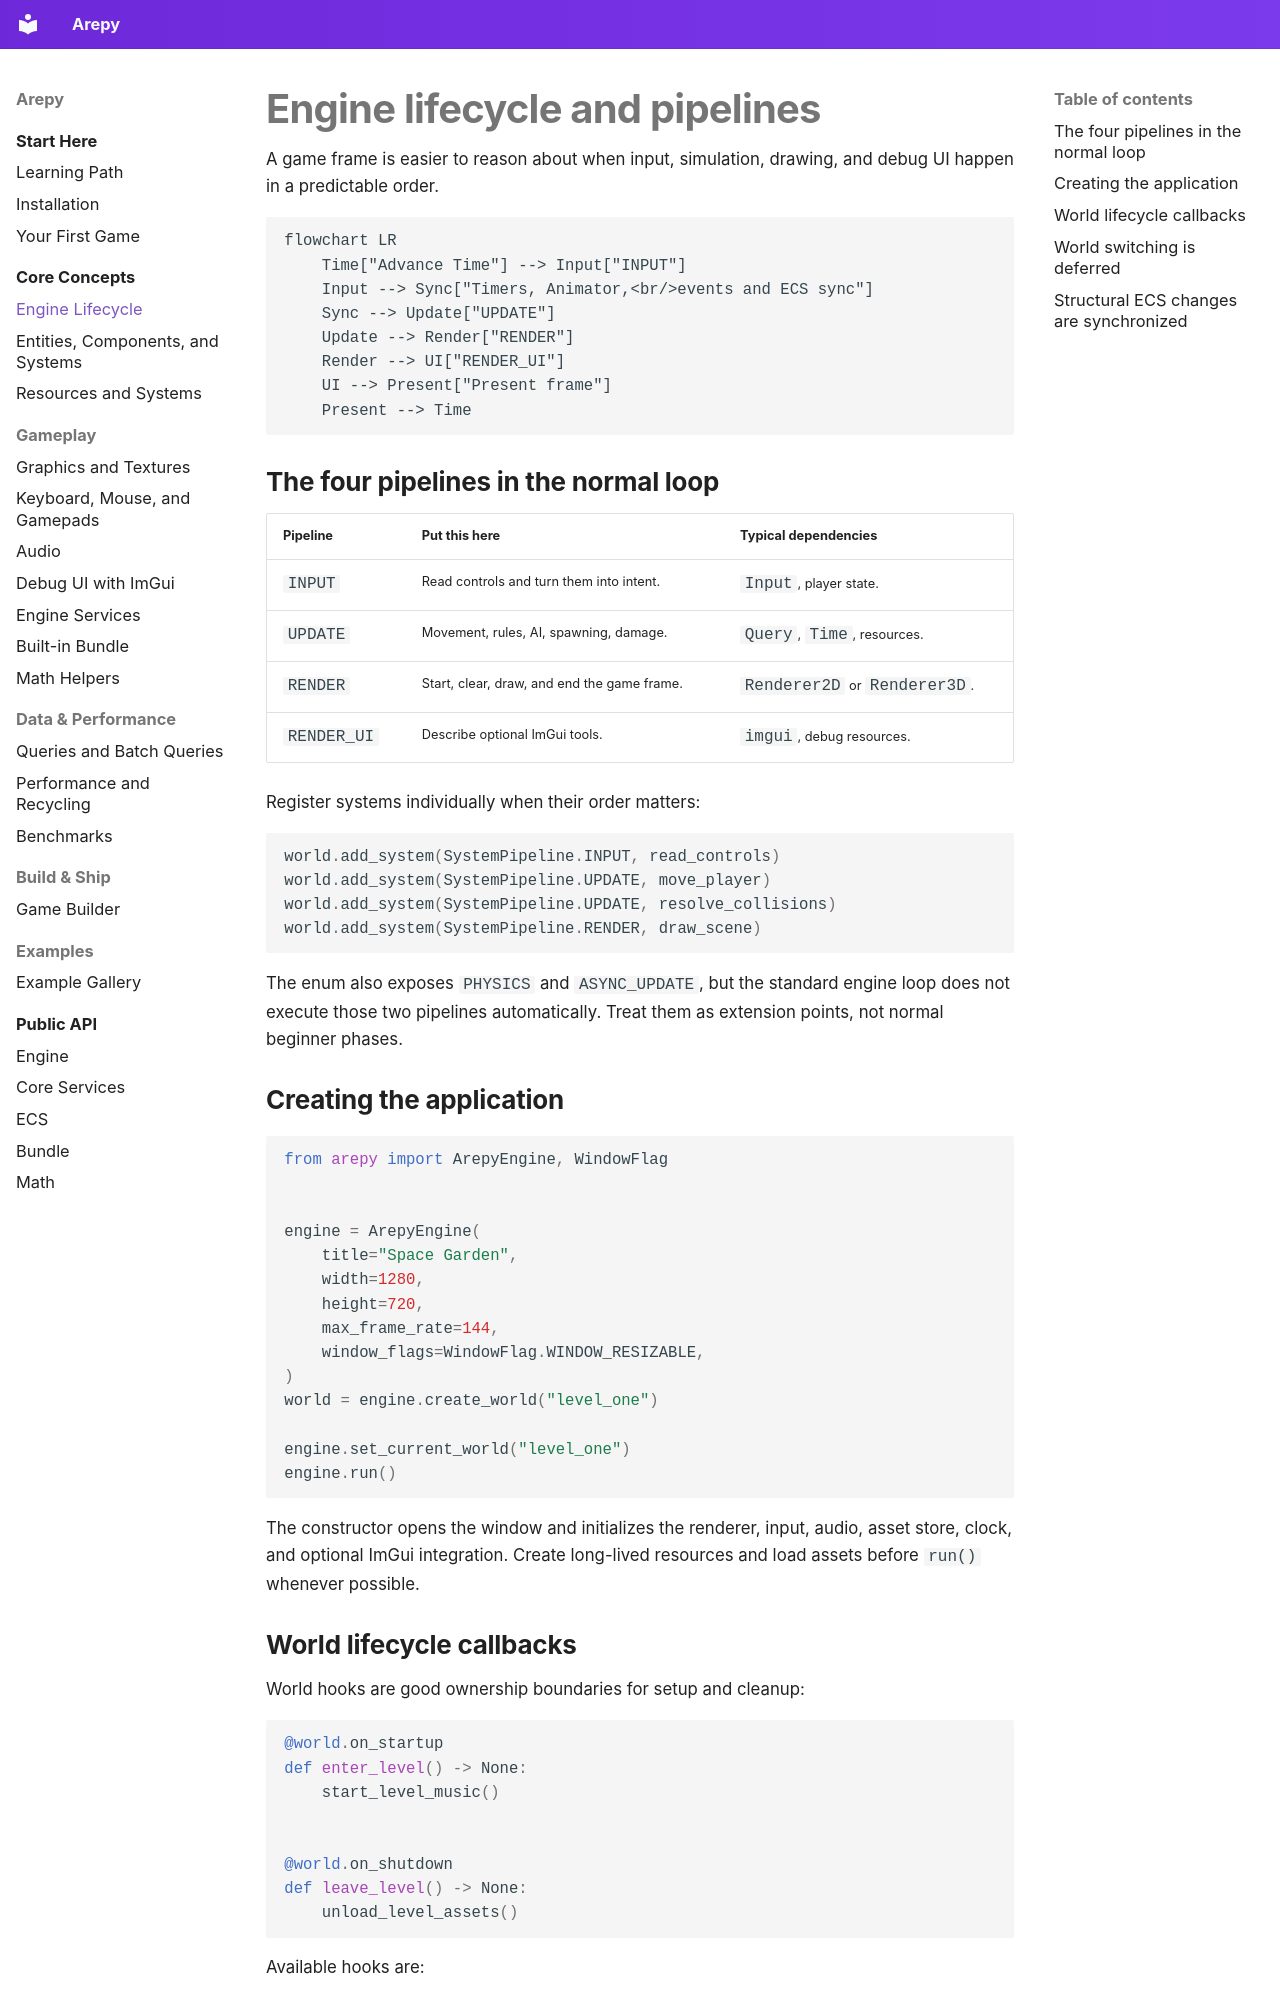

repository: Scr44gr/arepy · page: guide/engine-lifecycle/index.html · generator: mkdocs

# Engine lifecycle and pipelines

A game frame is easier to reason about when input, simulation, drawing, and
debug UI happen in a predictable order.

```mermaid
flowchart LR
    Time["Advance Time"] --> Input["INPUT"]
    Input --> Sync["Timers, Animator,<br/>events and ECS sync"]
    Sync --> Update["UPDATE"]
    Update --> Render["RENDER"]
    Render --> UI["RENDER_UI"]
    UI --> Present["Present frame"]
    Present --> Time
```

## The four pipelines in the normal loop

| Pipeline | Put this here | Typical dependencies |
| --- | --- | --- |
| `INPUT` | Read controls and turn them into intent. | `Input`, player state. |
| `UPDATE` | Movement, rules, AI, spawning, damage. | `Query`, `Time`, resources. |
| `RENDER` | Start, clear, draw, and end the game frame. | `Renderer2D` or `Renderer3D`. |
| `RENDER_UI` | Describe optional ImGui tools. | `imgui`, debug resources. |

Register systems individually when their order matters:

```python
world.add_system(SystemPipeline.INPUT, read_controls)
world.add_system(SystemPipeline.UPDATE, move_player)
world.add_system(SystemPipeline.UPDATE, resolve_collisions)
world.add_system(SystemPipeline.RENDER, draw_scene)
```

The enum also exposes `PHYSICS` and `ASYNC_UPDATE`, but the standard engine loop
does not execute those two pipelines automatically. Treat them as extension
points, not normal beginner phases.

## Creating the application

```python
from arepy import ArepyEngine, WindowFlag


engine = ArepyEngine(
    title="Space Garden",
    width=1280,
    height=720,
    max_frame_rate=144,
    window_flags=WindowFlag.WINDOW_RESIZABLE,
)
world = engine.create_world("level_one")

engine.set_current_world("level_one")
engine.run()
```

The constructor opens the window and initializes the renderer, input, audio,
asset store, clock, and optional ImGui integration. Create long-lived resources
and load assets before `run()` whenever possible.
